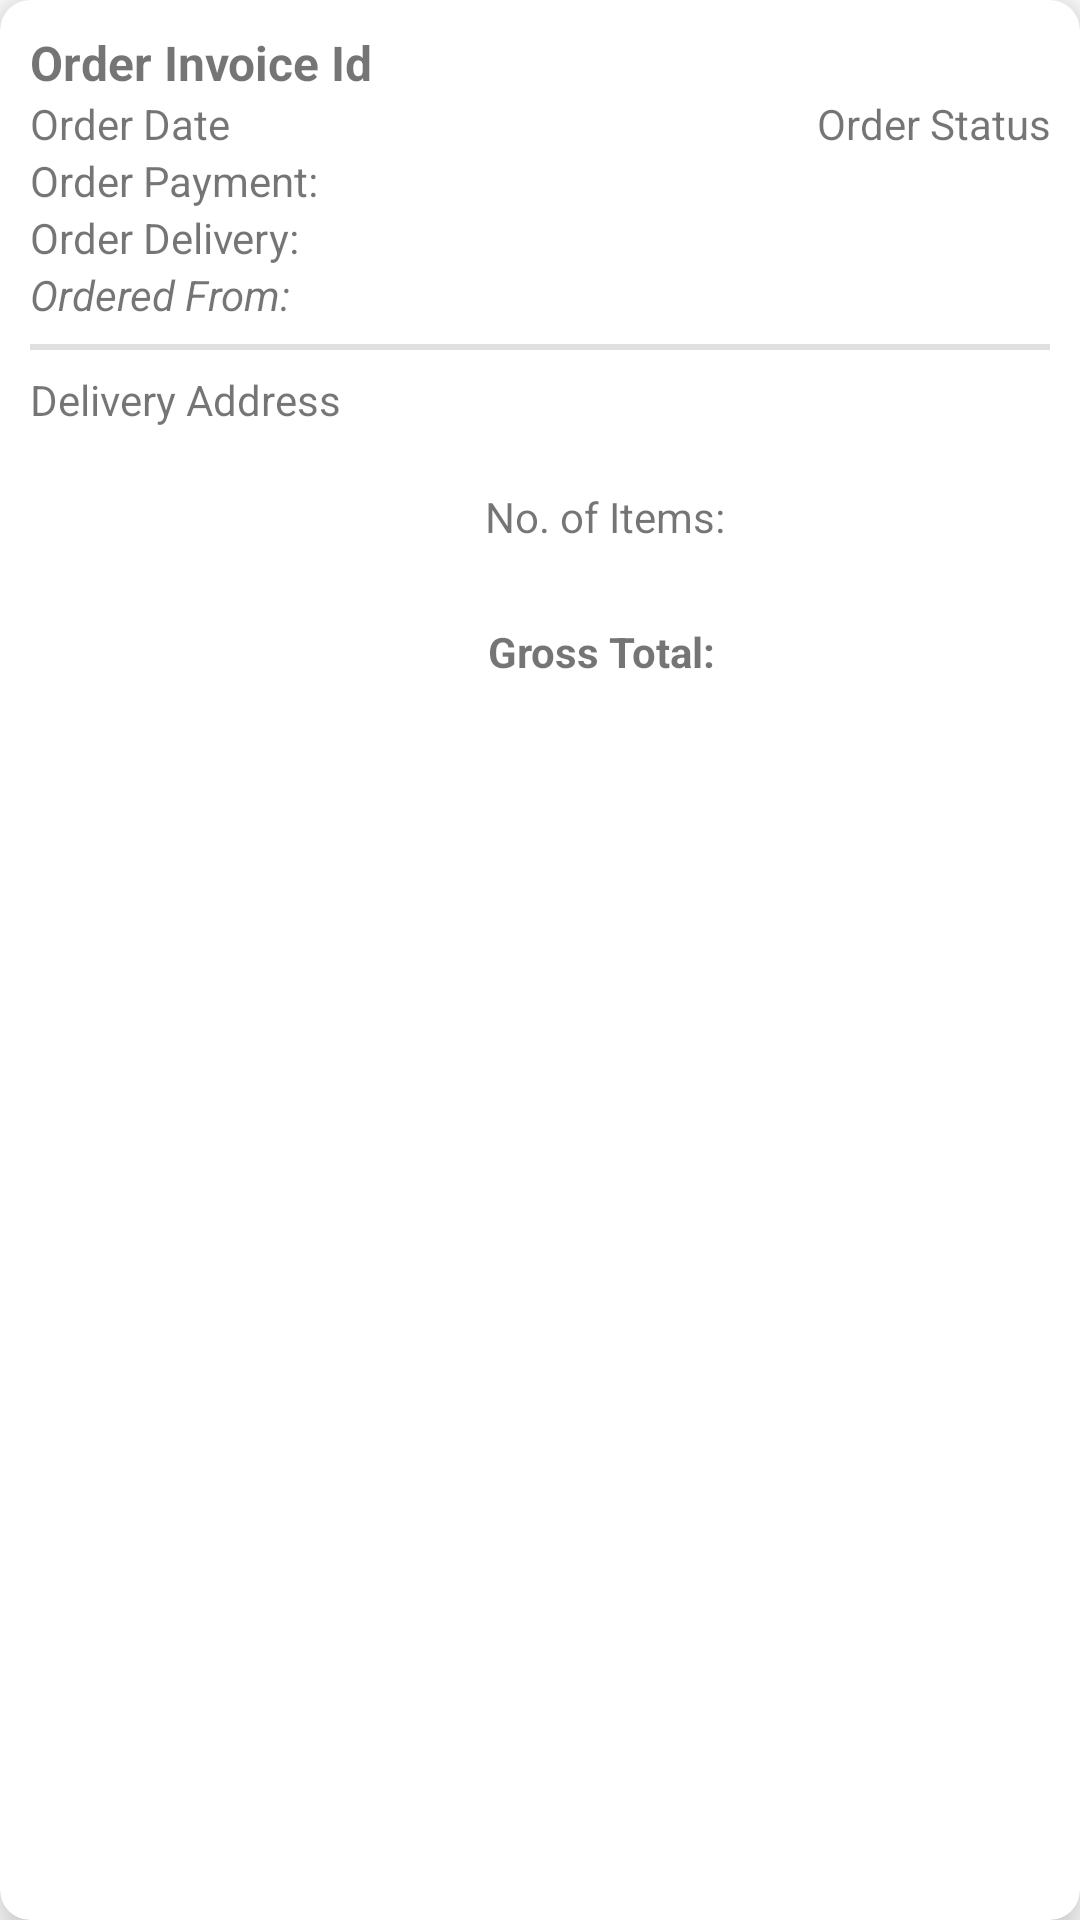

The Android layout XML behind this screen, and the referenced resources:
<!-- AndroidManifest.xml: application theme Theme.MyDailyGoodsCustomer -->
<!-- res/layout/layout_order_history_row.xml -->
<?xml version="1.0" encoding="utf-8"?>
<com.google.android.material.card.MaterialCardView xmlns:android="http://schemas.android.com/apk/res/android"
    xmlns:app="http://schemas.android.com/apk/res-auto"
    android:id="@+id/orderMaterialCardView"
    android:layout_width="match_parent"
    android:layout_height="wrap_content"
    android:layout_margin="10dp"
    app:cardCornerRadius="10dp"
    app:cardElevation="10dp"
    app:cardMaxElevation="10dp"
    app:contentPadding="10dp">

    <androidx.appcompat.widget.LinearLayoutCompat
        android:layout_width="match_parent"
        android:layout_height="wrap_content"
        android:orientation="vertical">

        <com.google.android.material.textview.MaterialTextView
            android:id="@+id/orderInvoiceIdMaterialTextView"
            android:layout_width="match_parent"
            android:layout_height="wrap_content"
            android:text="Order Invoice Id"
            android:textSize="16sp"
            android:textStyle="bold" />

        <androidx.constraintlayout.widget.ConstraintLayout
            android:layout_width="match_parent"
            android:layout_height="wrap_content">

            <com.google.android.material.textview.MaterialTextView
                android:id="@+id/orderDateMaterialTextView"
                android:layout_width="wrap_content"
                android:layout_height="wrap_content"
                android:text="Order Date"
                app:layout_constraintLeft_toLeftOf="parent"
                app:layout_constraintTop_toTopOf="parent" />

            <com.google.android.material.textview.MaterialTextView
                android:id="@+id/orderStatusMaterialTextView"
                android:layout_width="wrap_content"
                android:layout_height="wrap_content"
                android:layout_marginStart="10dp"
                android:drawableLeft="@drawable/ic_my_location_24"
                android:drawablePadding="5dp"
                android:gravity="center"
                android:text="Order Status"
                app:layout_constraintEnd_toEndOf="parent"
                app:layout_constraintHorizontal_bias="1"
                app:layout_constraintStart_toEndOf="@+id/orderDateMaterialTextView"
                app:layout_constraintTop_toTopOf="parent" />

        </androidx.constraintlayout.widget.ConstraintLayout>

        
        
        
        
        

        
        
        
        
        

        <com.google.android.material.textview.MaterialTextView
            android:id="@+id/orderPaymentMaterialTextView"
            android:layout_width="wrap_content"
            android:layout_height="wrap_content"
            android:text="@string/order_payment" />

        <com.google.android.material.textview.MaterialTextView
            android:id="@+id/orderDeliveryMaterialTextView"
            android:layout_width="wrap_content"
            android:layout_height="wrap_content"
            android:text="@string/order_delivery" />

        <com.google.android.material.textview.MaterialTextView
            android:id="@+id/orderedFromMaterialTextView"
            android:layout_width="wrap_content"
            android:layout_height="wrap_content"
            android:text="@string/ordered_from"
            android:textStyle="italic"/>

        <com.google.android.material.divider.MaterialDivider
            android:layout_width="match_parent"
            android:layout_height="2dp"
            android:layout_marginVertical="7dp" />

        <com.google.android.material.textview.MaterialTextView
            android:id="@+id/orderRefundStatusMaterialTextView"
            android:layout_width="match_parent"
            android:layout_height="wrap_content"
            android:visibility="gone"
            android:text="@string/refund_status" />

        <com.google.android.material.textview.MaterialTextView
            android:id="@+id/orderDeliveryAddressMaterialTextView"
            android:layout_width="match_parent"
            android:layout_height="wrap_content"
            android:text="@string/delivery_address" />

        <androidx.constraintlayout.widget.ConstraintLayout
            android:layout_width="match_parent"
            android:layout_height="wrap_content">

            <androidx.appcompat.widget.AppCompatImageView
                android:id="@+id/orderItemMainAppCompatImageView"
                android:layout_width="100dp"
                android:layout_height="100dp"
                android:layout_marginStart="5dp"
                android:layout_marginTop="5dp"
                app:layout_constraintLeft_toLeftOf="parent"
                app:layout_constraintTop_toTopOf="parent" />

            <com.google.android.material.textview.MaterialTextView
                android:id="@+id/orderQtyMaterialTextView"
                android:layout_width="wrap_content"
                android:layout_height="wrap_content"
                android:layout_marginTop="20dp"
                android:text="@string/no_of_items"
                app:layout_constraintEnd_toEndOf="parent"
                app:layout_constraintHorizontal_bias="0.3"
                app:layout_constraintStart_toEndOf="@+id/orderItemMainAppCompatImageView"
                app:layout_constraintTop_toTopOf="parent" />

            <com.google.android.material.textview.MaterialTextView
                android:id="@+id/orderGrossTotalMaterialTextView"
                android:layout_width="wrap_content"
                android:layout_height="wrap_content"
                android:layout_marginTop="5dp"
                android:text="@string/gross_total"
                android:textStyle="bold"
                app:layout_constraintBottom_toBottomOf="parent"
                app:layout_constraintEnd_toEndOf="parent"
                app:layout_constraintHorizontal_bias="0.3"
                app:layout_constraintStart_toEndOf="@+id/orderItemMainAppCompatImageView"
                app:layout_constraintTop_toBottomOf="@+id/orderQtyMaterialTextView" />

        </androidx.constraintlayout.widget.ConstraintLayout>

    </androidx.appcompat.widget.LinearLayoutCompat>
</com.google.android.material.card.MaterialCardView>
<!-- resources referenced by this layout -->
<resources>
  <string name="delivery_address">Delivery Address</string>
  <string name="gross_total">Gross Total:</string>
  <string name="no_of_items">No. of Items:</string>
  <string name="order_delivery">Order Delivery:</string>
  <string name="order_payment">Order Payment:</string>
  <string name="ordered_from">Ordered From:</string>
  <string name="refund_status">Refund Status</string>
  <style name="Theme.MyDailyGoodsCustomer" parent="Theme.MaterialComponents.DayNight.DarkActionBar">
          
          <item name="colorPrimary">@color/toolbar_dark_green</item>
          <item name="colorPrimaryVariant">@color/text_green</item>
          <item name="colorOnPrimary">@color/white</item>
          
          <item name="colorSecondary">@color/teal_200</item>
          <item name="colorSecondaryVariant">@color/teal_700</item>
          <item name="colorOnSecondary">@color/black</item>
          
          <item name="android:statusBarColor" tools:targetApi="l">?attr/colorPrimaryVariant</item>
          
      </style>
  <color name="toolbar_dark_green">#198E0A</color>
  <color name="text_green">#358104</color>
  <color name="white">#FFFFFFFF</color>
  <color name="teal_200">#FF03DAC5</color>
  <color name="teal_700">#FF018786</color>
  <color name="black">#FF000000</color>
</resources>
